Photos from the image-classification dataset "dataset" in the GitHub repository Tanmxy88/Rare-plant-species-Identification. Its 16 classes are: Shotomuli plant, agnishikha plant, anantamul plant, apang plant, ayapan plant, bamonhati plant, basok plant, betal plant, chapalish plant, gainura plant, kalochitra plant, kalodhutura plant, kalomegh plant, punarnava plant, ramtulsi plant, sarpaghandha plant.

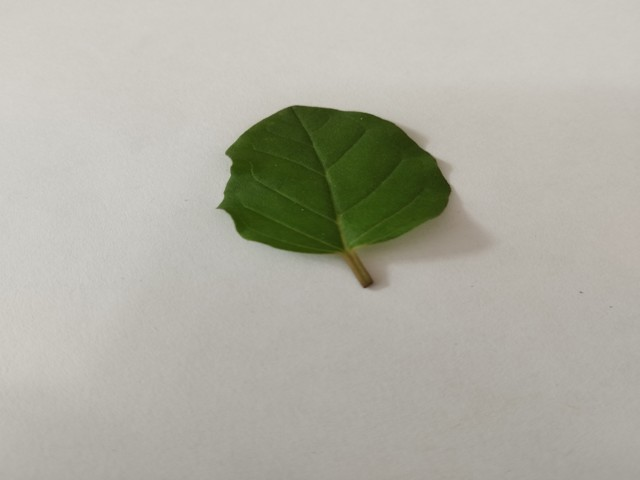
Label: punarnava plant

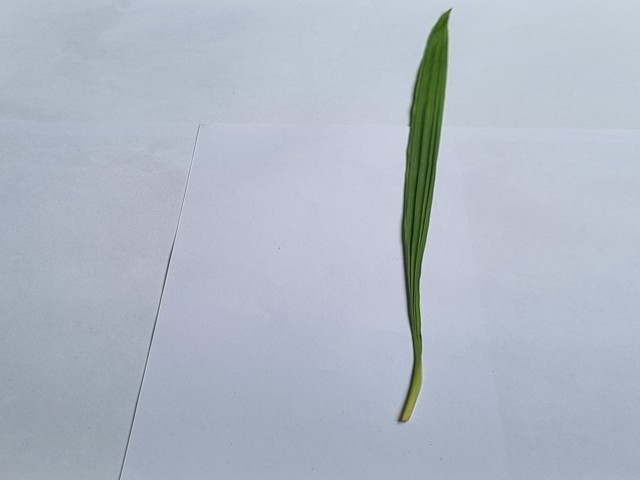
Label: betal plant

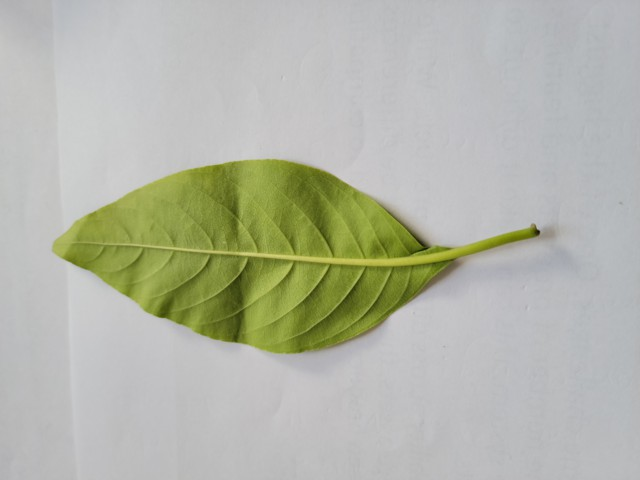
Label: basok plant

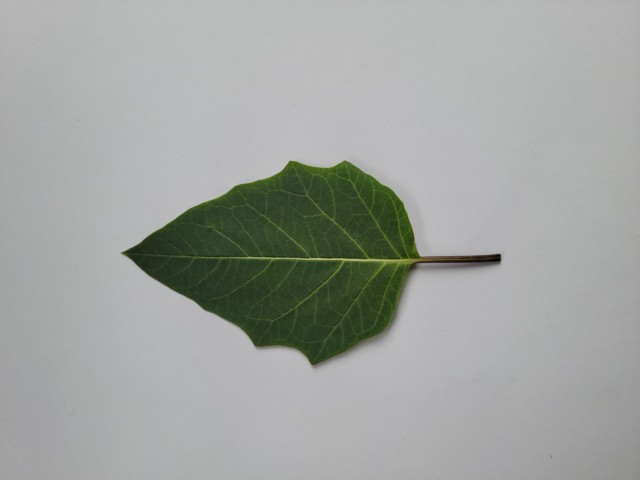
Label: kalodhutura plant

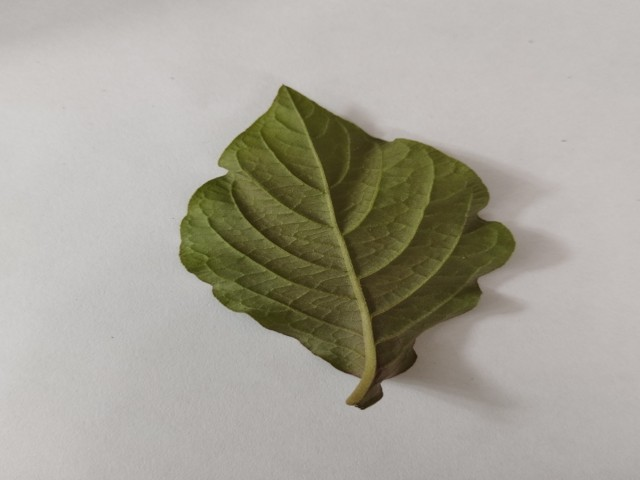
Label: apang plant

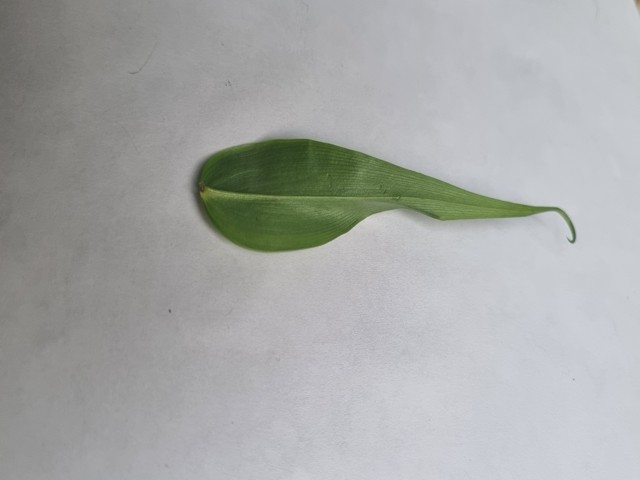
Label: agnishikha plant
